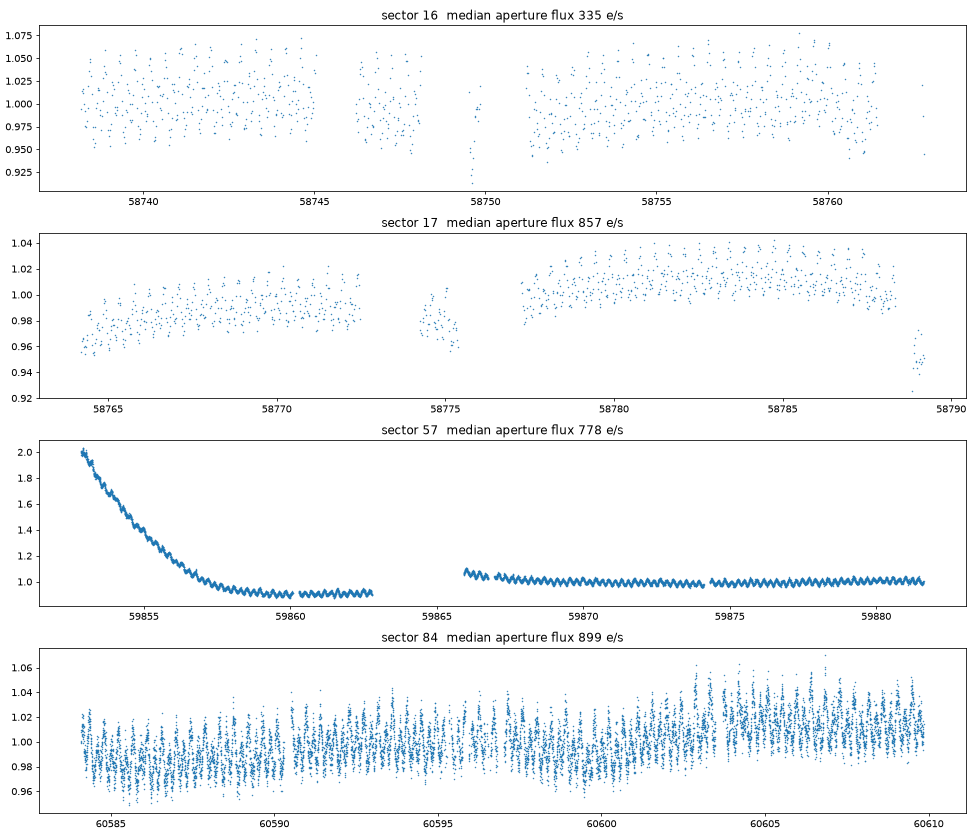

Values plotted in this chart, from the file beside it:
sector, mjd, flux, bkg, rel
16, 58738, 332.9, 95.24, 0.9943
16, 58738, 339.6, 95.2, 1.014
16, 58738, 340.1, 95.38, 1.016
16, 58738, 338.9, 95.34, 1.012
16, 58738, 334.6, 95.48, 0.9995
16, 58738, 332, 95.35, 0.9918
16, 58738, 326.7, 95.44, 0.9759
16, 58738, 326.2, 95.46, 0.9742
16, 58738, 328.3, 95.43, 0.9807
16, 58738, 333.2, 95.43, 0.9952
16, 58738, 341.2, 95.69, 1.019
16, 58738, 347, 95.59, 1.036
16, 58738, 351.2, 95.5, 1.049
16, 58738, 350.3, 95.33, 1.046
16, 58738, 345.1, 95.36, 1.031
16, 58738, 338.2, 95.43, 1.01
16, 58739, 326.1, 95.59, 0.9741
16, 58739, 321.8, 95.48, 0.9612
16, 58739, 319, 95.53, 0.9527
16, 58739, 320.4, 95.47, 0.9569
16, 58739, 326.2, 95.48, 0.9744
16, 58739, 333.2, 95.44, 0.9954
16, 58739, 335.2, 95.75, 1.001
16, 58739, 339.9, 95.55, 1.015
16, 58739, 340.8, 95.53, 1.018
16, 58739, 339.7, 95.46, 1.015
16, 58739, 330.8, 95.71, 0.988
16, 58739, 332.5, 95.25, 0.9931
16, 58739, 325.1, 95.84, 0.9712
16, 58739, 330.4, 95.63, 0.9868
16, 58739, 335.7, 95.63, 1.003
16, 58739, 344.3, 95.73, 1.029
16, 58739, 348.7, 95.53, 1.042
16, 58739, 354.5, 95.3, 1.059
16, 58739, 346.4, 95.8, 1.035
16, 58739, 345.7, 95.59, 1.033
16, 58739, 339, 95.69, 1.013
16, 58739, 331.8, 95.44, 0.9911
16, 58739, 325.3, 95.68, 0.9716
16, 58739, 322.8, 96.23, 0.9642
16, 58739, 319.2, 96.74, 0.9534
16, 58739, 325, 97.01, 0.9708
16, 58739, 327.5, 97.53, 0.9782
16, 58739, 338.1, 97.6, 1.01
16, 58739, 342.7, 98.14, 1.024
16, 58739, 341.8, 98.63, 1.021
16, 58739, 340.2, 99.45, 1.016
16, 58739, 333.8, 100.2, 0.9969
16, 58739, 331.5, 100.4, 0.9901
16, 58739, 330.6, 100.8, 0.9875
16, 58739, 332.6, 101.3, 0.9934
16, 58739, 333.7, 102.2, 0.9966
16, 58739, 342.8, 102.9, 1.024
16, 58739, 350.7, 103.3, 1.047
16, 58739, 352.7, 104.1, 1.054
16, 58739, 349.8, 105.1, 1.045
16, 58739, 345.3, 105.6, 1.031
16, 58739, 336, 106.2, 1.003
16, 58739, 330.6, 106.4, 0.9875
16, 58739, 324.5, 106.6, 0.9692
... 23,221 more rows
